pico-8 play session: hold ← + tap ❎

[t = 2 s] hold ← ~2s, tap ❎ ~4×
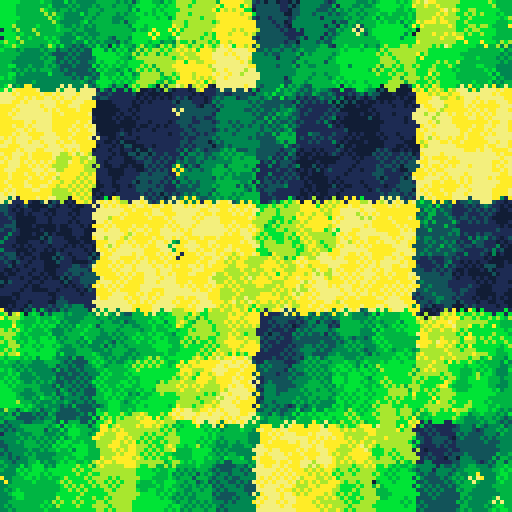
[t = 4 s] hold ← ~4s, tap ❎ ~7×
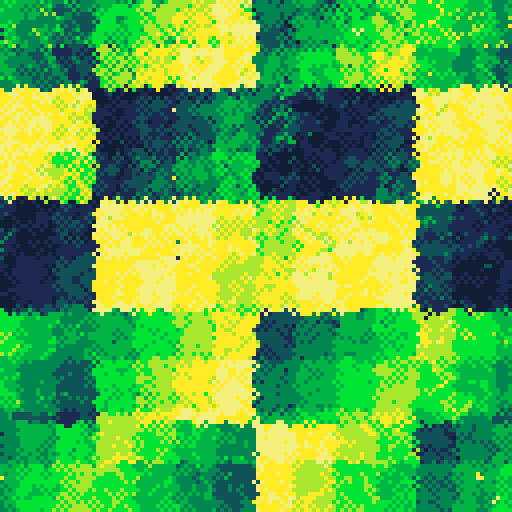
[t = 6 s] hold ← ~6s, tap ❎ ~10×
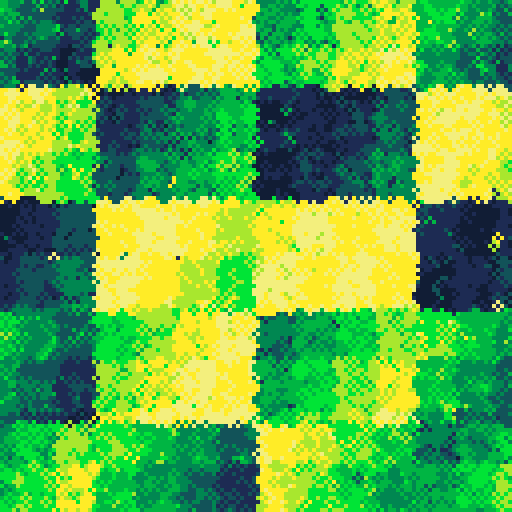
[t = 8 s] hold ← ~8s, tap ❎ ~14×
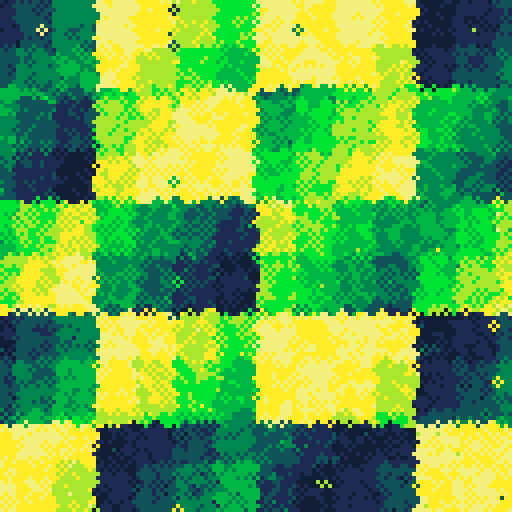

pico-8 cartridge
version 29
__lua__
function sqr(a) return a*a end
function dist(x1,y1,x2,y2) return sqrt(sqr(x2-x1)+sqr(y2-y1)) end
function nsin(a) return (sin(a)+1)/2 end
function ncos(a) return (cos(a)+1)/2 end
function tan(a) return sin(a)/cos(a) end
function drw_mouse(x,y) spr(0,x,y) end
poke(0x5f2d, 1)--enable mouse
p={
	7,
	7+128,
	10,
	10+128,
	11,
	11+128,
	3,
	3+128,
	1,
	1+128,
	1,
	3+128,
	3,
	11+128,
	11,
	10+128,
	10,
	7+128
}
for i=1,#p do
	pal(i,p[i],1)
end

░=1000
dt=0.0333
t=0

cls()
::♥::
--cls()
t+=dt
mx,my=stat(32),stat(33)

for i=1,░ do
	y=rnd(128)-64
	x=rnd(128)-64
	
	c=
		 sin(y/600 + sin(t/10) + 1)
		+flr(x/10) + flr(y/13)
		+6*flr(sin(x/80))
		+6*flr(cos(y/56))
		+t*3

	c=c%#p+1 -- [1,14]
	
	circ(x+64,y+64,1,c)
end

flip() goto ♥
__gfx__
01000000000000000000000000000000000000000000000000000000000000000000000000000000000000000000000000000000000000000000000000000000
17100000000000000000000000000000000000000000000000000000000000000000000000000000000000000000000000000000000000000000000000000000
17710000000000000000000000000000000000000000000000000000000000000000000000000000000000000000000000000000000000000000000000000000
17771000000000000000000000000000000000000000000000000000000000000000000000000000000000000000000000000000000000000000000000000000
17777100000000000000000000000000000000000000000000000000000000000000000000000000000000000000000000000000000000000000000000000000
17711100000000000000000000000000000000000000000000000000000000000000000000000000000000000000000000000000000000000000000000000000
01171000000000000000000000000000000000000000000000000000000000000000000000000000000000000000000000000000000000000000000000000000
